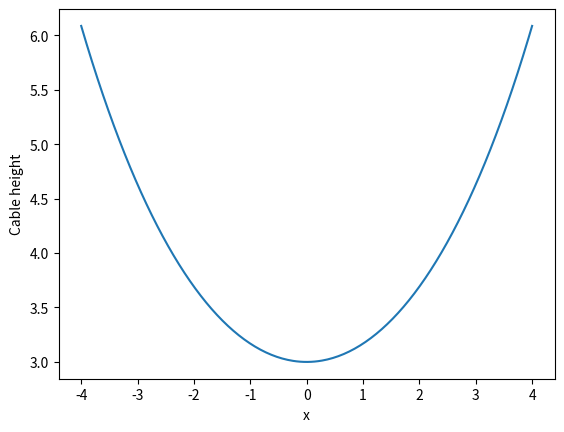

Generate this figure with matplotlib:
import numpy as np
from scipy.integrate import quad
import matplotlib.pyplot as plt
a = 3
x = np.linspace(-4, 4, 250)
plt.plot(x, a*np.cosh(x/a))
plt.xlabel('x'); plt.ylabel('Cable height')
plt.show()
length_num = quad(lambda x: np.cosh(x/a), -3, 3)[0]
length_exact = 6*np.sinh(1)
print('Numerical:', length_num, 'Exact:', length_exact)
